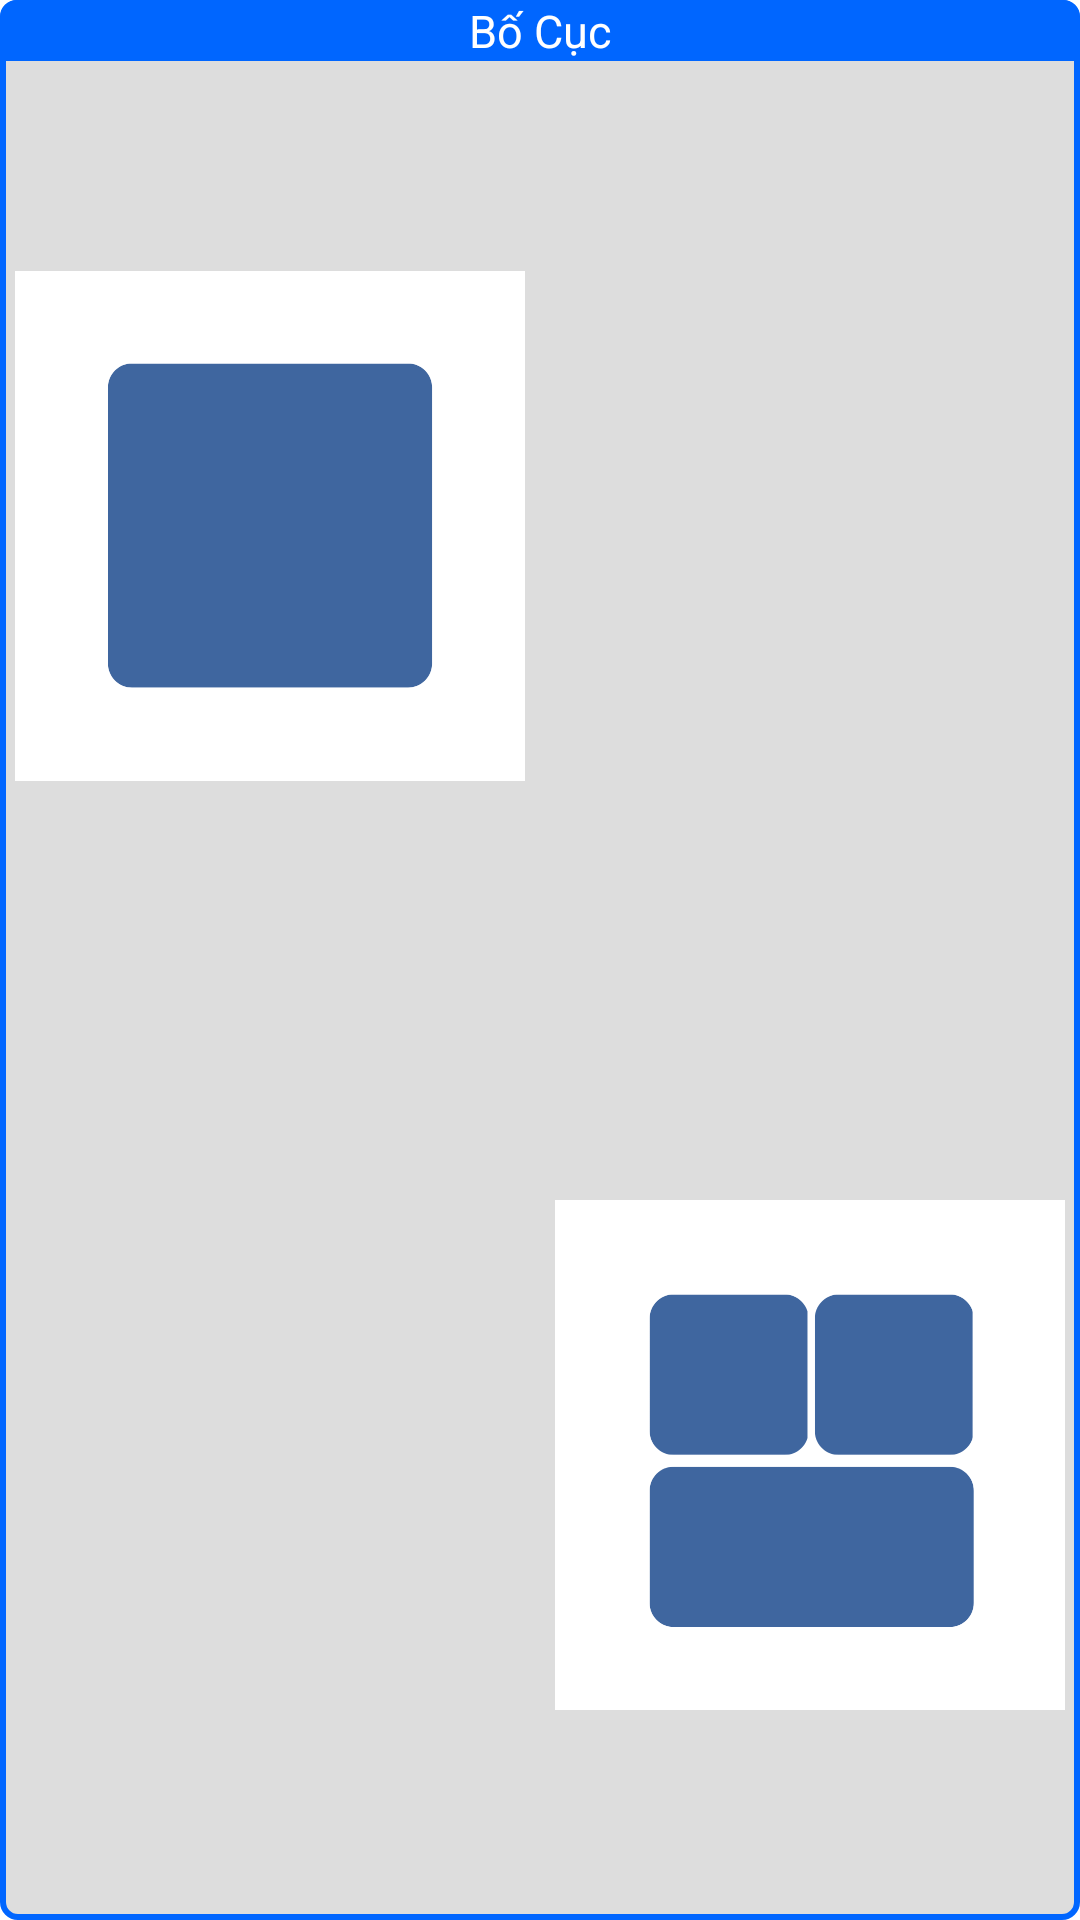

The Android layout XML behind this screen, and the referenced resources:
<!-- AndroidManifest.xml: application theme Theme.SensorCollection -->
<!-- res/layout/popupwindow_bocuc.xml -->
<?xml version="1.0" encoding="utf-8"?>
<LinearLayout xmlns:android="http://schemas.android.com/apk/res/android"
    android:layout_width="400dp"
    android:layout_height="400dp"
    android:background="@drawable/popupwindow_custom"
    android:layout_gravity="center_vertical"
    android:orientation="vertical" >
    <TextView
        android:text="Bố Cục"
        android:textAllCaps="false"
        android:textSize="15sp"
        android:gravity="center"
        android:background="@drawable/textview_custom"
        android:textColor="@color/white"
        android:layout_width="match_parent"
        android:layout_height="wrap_content"/>
    <GridLayout
        android:columnCount="2"
        android:rowCount="4"
        android:layout_width="match_parent"
        android:layout_height="match_parent">
        <ImageView
            android:id="@+id/imageviewBocuc1"
            android:layout_columnWeight="1"
            android:layout_rowWeight="1"
            android:scaleType="fitCenter"
            android:layout_gravity="fill"
            android:layout_margin="5dp"
            android:layout_width="0dp"
            android:layout_height="0dp"
            android:src="@drawable/bocuc1"/>
        <ImageView
            android:id="@+id/imageviewBocuc2"
            android:layout_columnWeight="1"
            android:layout_rowWeight="1"
            android:scaleType="fitCenter"
            android:layout_gravity="fill"
            android:layout_margin="5dp"
            android:layout_width="0dp"
            android:layout_height="0dp"
            android:src="@drawable/bocuc2"/>
        <ImageView
            android:id="@+id/imageviewBocuc3"
            android:layout_columnWeight="1"
            android:layout_rowWeight="1"
            android:scaleType="fitCenter"
            android:layout_gravity="fill"
            android:layout_margin="5dp"
            android:layout_width="0dp"
            android:layout_height="0dp"
            android:src="@drawable/bocuc3"/>
        <ImageView
            android:id="@+id/imageviewBocuc4"
            android:layout_columnWeight="1"
            android:layout_rowWeight="1"
            android:layout_gravity="fill"
            android:layout_margin="5dp"
            android:scaleType="fitCenter"
            android:layout_width="0dp"
            android:layout_height="0dp"
            android:src="@drawable/bocuc4"/>
    </GridLayout>



</LinearLayout>
<!-- resources referenced by this layout -->
<resources>
  <color name="white">#FFFFFFFF</color>
  <!-- drawable bocuc1: png bitmap (drawable, 10116 bytes) -->
  <!-- drawable bocuc4: png bitmap (drawable, 14399 bytes) -->
  <!-- drawable popupwindow_custom (drawable) -->
  <?xml version="1.0" encoding="utf-8"?>
  <shape xmlns:android="http://schemas.android.com/apk/res/android"
      android:shape="rectangle">
      <corners
          android:topLeftRadius="5dp"
          android:topRightRadius="5dp"
          android:bottomRightRadius="5dp"
          android:bottomLeftRadius="5dp" />
      <stroke
          android:width="2dp"
          android:color="@color/xanhnhat" />
      <solid android:color="@color/xam"/>
  </shape>
  <!-- drawable textview_custom (drawable) -->
  <?xml version="1.0" encoding="utf-8"?>
  <shape xmlns:android="http://schemas.android.com/apk/res/android"
      android:shape="rectangle">
      <corners
          android:topLeftRadius="5dp"
          android:topRightRadius="5dp"
          android:bottomRightRadius="0dp"
          android:bottomLeftRadius="0dp" />
      <stroke
          android:width="1dp"
          android:color="@color/xanhnhat" />
      <solid android:color="@color/xanhnhat"/>
  </shape>
  <style name="Theme.SensorCollection" parent="Theme.MaterialComponents.DayNight.NoActionBar">
          
          <item name="colorPrimary">@color/purple_500</item>
          <item name="colorPrimaryVariant">@color/purple_700</item>
          <item name="colorOnPrimary">@color/white</item>
          
          <item name="colorSecondary">@color/teal_200</item>
          <item name="colorSecondaryVariant">@color/teal_700</item>
          <item name="colorOnSecondary">@color/black</item>
          
          <item name="android:statusBarColor" tools:targetApi="l">?attr/colorPrimaryVariant</item>
          
      </style>
  <color name="xanhnhat">#0066ff</color>
  <color name="xam">#dddddd</color>
  <color name="purple_500">#FF6200EE</color>
  <color name="purple_700">#FF3700B3</color>
  <color name="teal_200">#FF03DAC5</color>
  <color name="teal_700">#FF018786</color>
  <color name="black">#FF000000</color>
</resources>
